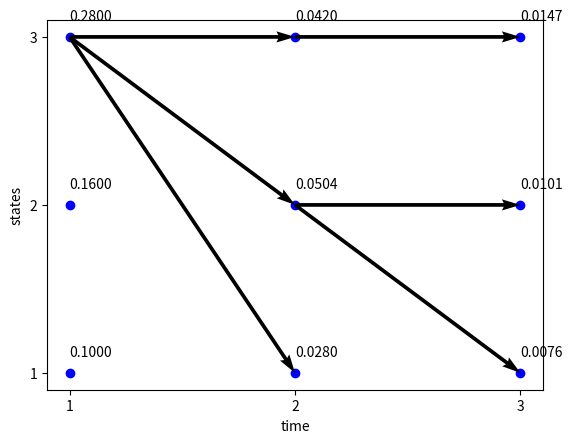

Source code (Python):
import numpy as np
import matplotlib.pyplot as plt

class Viterbi:
    def __init__(self,o,A,B,PI,index):
       self.o=o
       self.A=A
       self.B=B
       self.index = index
       self.N=self.A.shape[0] #number of states
       self.M = len(self.index)  # types of observations
       self.T =len(self.o) #numbers of observations
       self.PI=PI # initial state 
       self.delte=np.zeros((self.T, self.N))
       self.I=[] 
       self.keci=np.zeros((self.T, self.N), dtype=int)

    def cal_delte(self):
        o1=self.o[0]#initial observation
        o1_index=self.index[o1] 
        for i in range(self.N):
            self.delte[0][i] = self.PI[i][0]*self.B[i][o1_index]
        for t in range(1,self.T):
            ot=self.o[t]
            ot_index=self.index[ot]   
            for i in range(self.N):
                max=0
                maxj=0
                for j in range(self.N):
                    a = self.delte[t-1][j] *self.A[j][i]*self.B[i][ot_index]
                    if a>max:
                        max=a
                        maxj=j
                self.delte[t][i]=max
                self.keci[t][i]=maxj
        
    def cal_max_path(self):
        max=0
        maxi=0
        path=[]
        for i in range(self.N):
            a=self.delte[self.T-1][i]
            if a>max:
                max=a
                maxi=i
        path.append(maxi+1)
        for t in range(self.T-1,0,-1):
            maxi=self.keci[t][maxi]
            path.append(maxi+1)
        for i in range(len(path)-1,-1,-1):
            self.I.append(path[i])
        print(self.I)
A=np.array([[0.5,0.2,0.3],
           [0.3,0.5,0.2],
           [0.2,0.3,0.5]])
B=np.array([[0.5,0.5],
           [0.4,0.6],
           [0.7,0.3]])
PI=np.array([[0.2],
            [0.4],
            [0.4]])
o=['红','白','红']
index={'红':0,'白':1}
hmm=Viterbi(o,A,B,PI,index)
hmm.cal_delte()
hmm.cal_max_path()
t = [(i+1) for i in range(hmm.T)]
s = []
for i in range(hmm.N):
    s.append([i+1]*hmm.T)

for i in range(hmm.T):
    plt.scatter(t,s[i],c='b')
x = [(i+1) for i in range(hmm.T)]
y = [(i+1) for i in range(hmm.N)]
plt.xticks(x)
plt.yticks(y)
plt.xlabel('time')
plt.ylabel('states')
for i in range(hmm.T):
    for j in range(hmm.N):
        plt.annotate(format(hmm.delte[i][j], '.4f'), xy=(t[i],s[j][i]), xytext=(t[i],s[j][i]+0.1))
for i in range(1, hmm.T):
    for j in range(hmm.N):
        dx = t[i]-t[i-1]
        dy = s[j][i] - (hmm.keci[i][j]+1)
        plt.quiver(t[i-1], hmm.keci[i][j]+1, dx, dy, angles='xy', scale=1, scale_units='xy')
plt.show()


